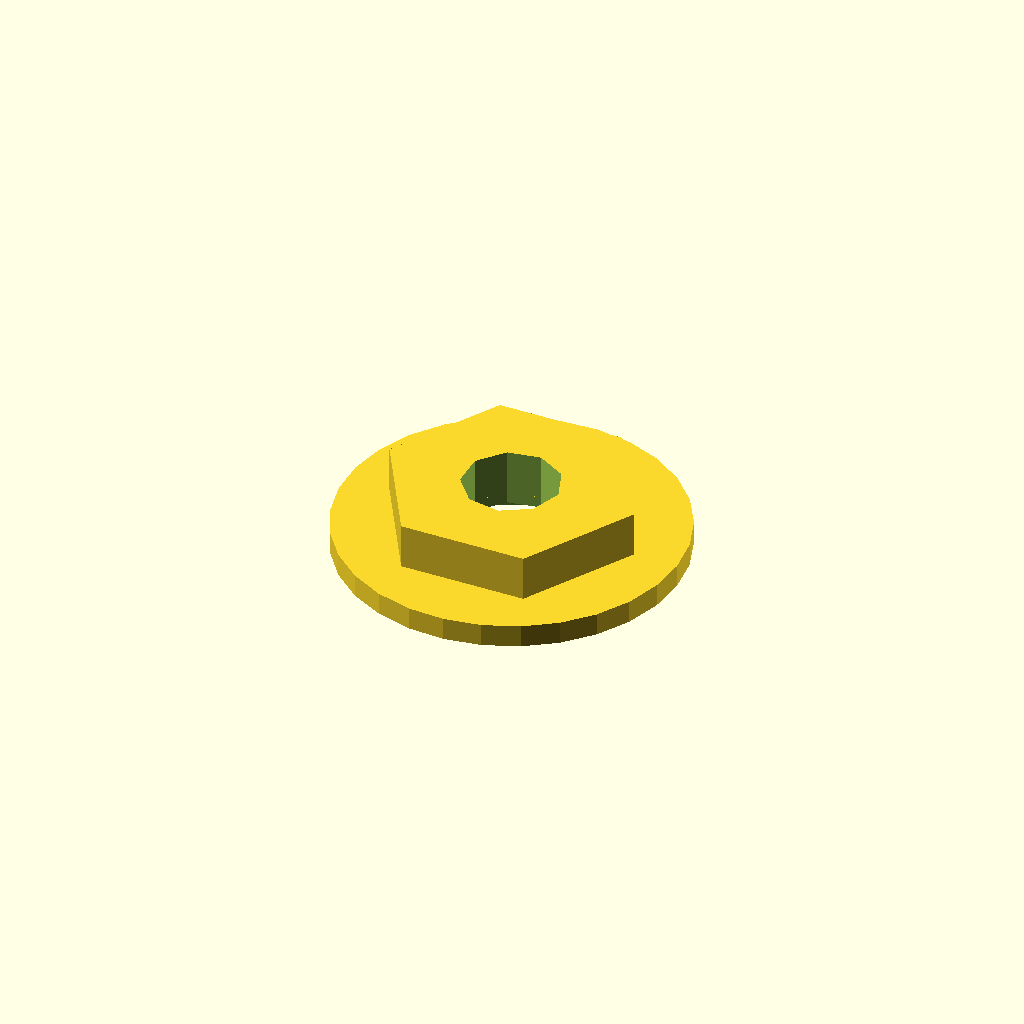
Cell 1: rendered with the file's own defaults.
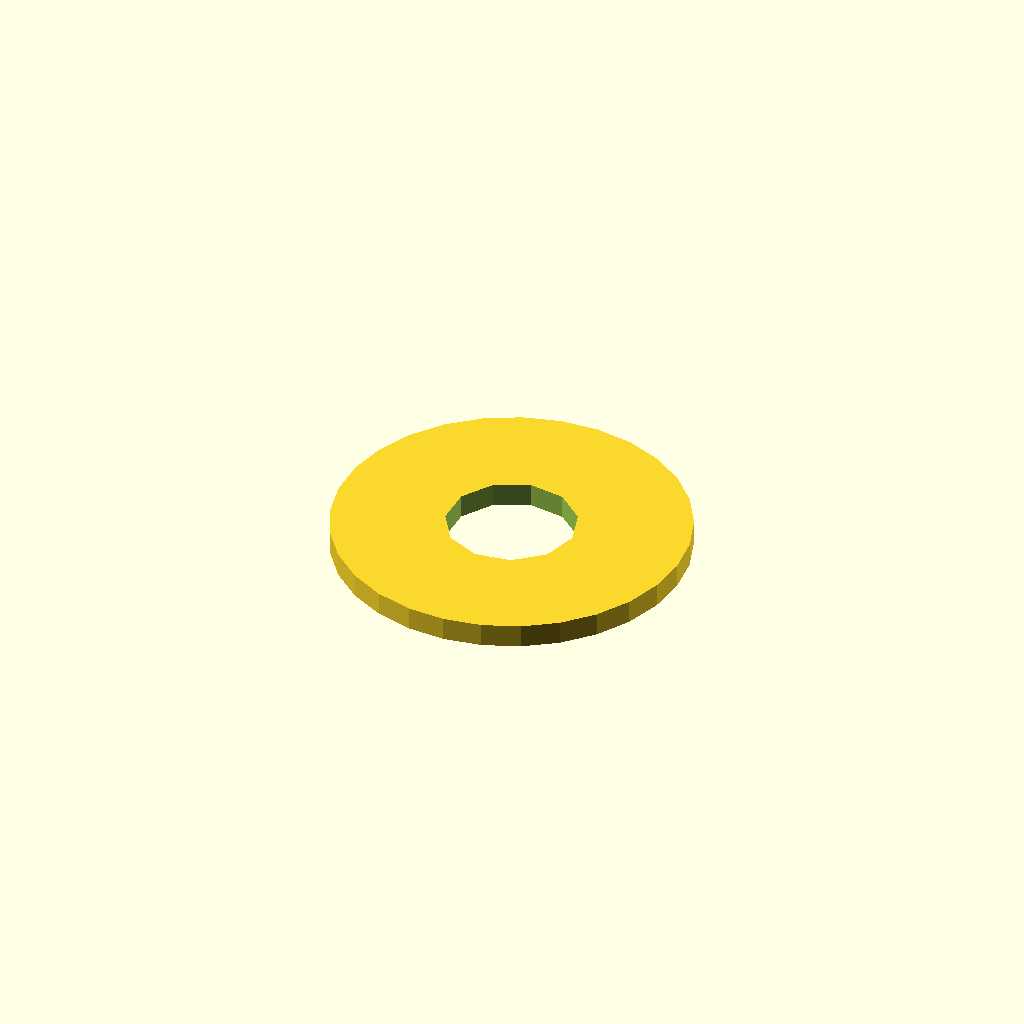
Cell 2: across_flats = 0.1 (everything else at default).
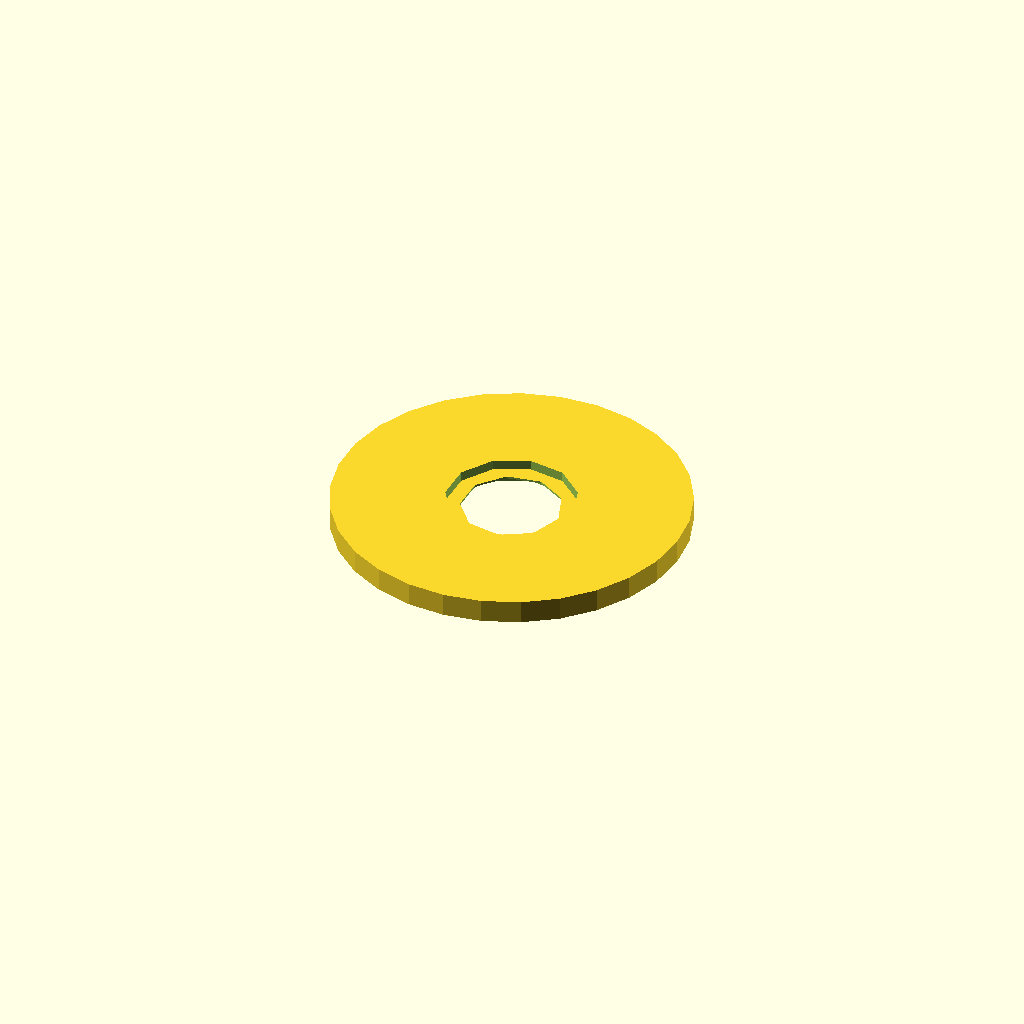
Cell 3 — thickness set to 0.1, the other parameters unchanged.
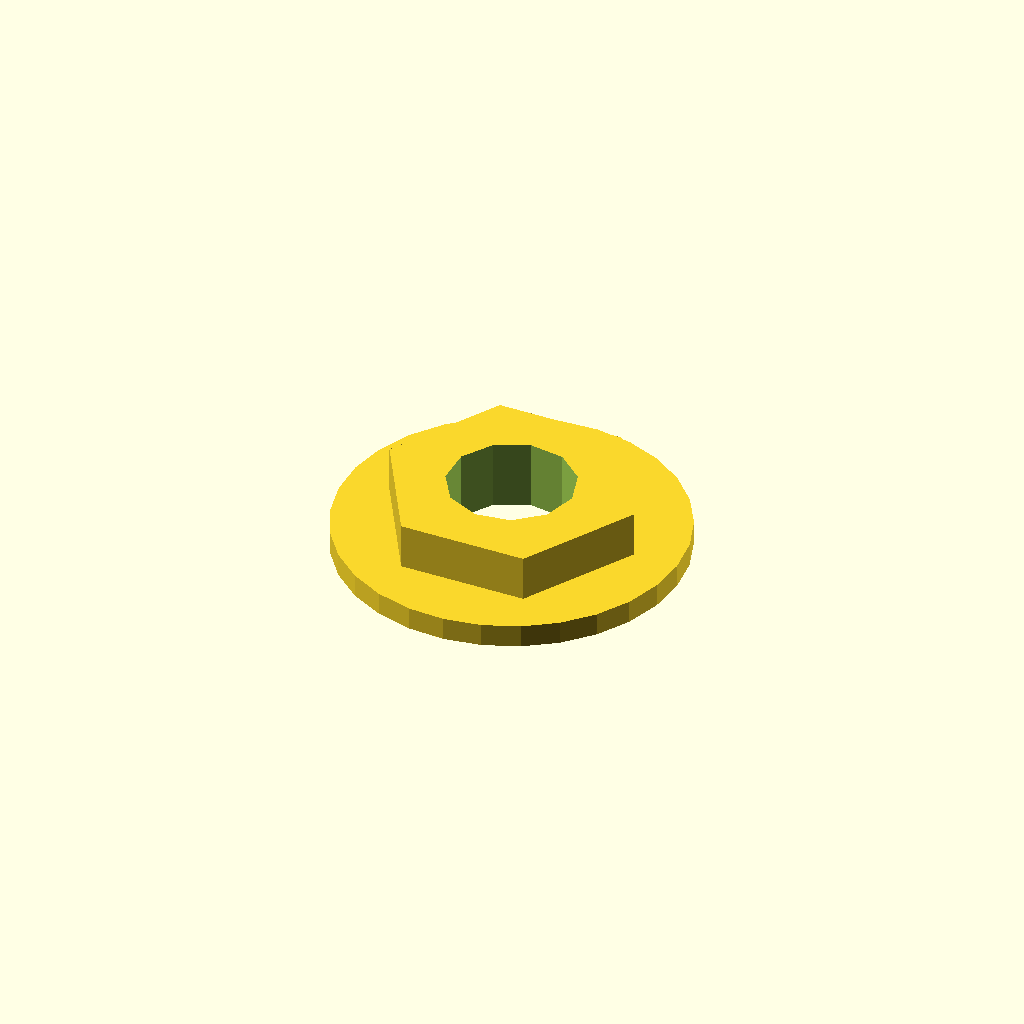
Cell 4 — hole_type set to 1, the other parameters unchanged.
All cells are drawn from one camera (rotation 55°, 0°, 25°, orthographic, colour scheme Cornfield), so only the parameter changes between them.
OpenSCAD source file results/nopscadlib/ablations/no_recovery/scad/nut__M6_half_nut.scad:
// Parameters
thread_diameter = 6; //[3:12:0.1]
across_flats = 11.5; //[6:23:0.1]
thickness = 3; //[1.5:6:0.1]
hole_type = 0; //[0:1:1]
clearance_factor = 1.1; //[1.02:1.25:0.01]
tapping_factor = 0.85; //[0.7:0.95:0.01]
hole_diameter = thread_diameter * (tapping_factor + (clearance_factor - tapping_factor) * hole_type); //[4:10:0.1]
eps = 0.6; //[0.2:1.5:0.1]
washer_outer_diameter = 18; //[12:30:0.5]
washer_thickness = 1.2; //[0.6:3:0.1]
washer_hole_diameter = 6.6; //[4:10:0.1]

// Hexagonal Nut Profile
module flat_to_flat_hex_profile() {
  linear_extrude(height=thickness, center=true) {
    polygon(points=[
      [across_flats/(2*sqrt(3)), across_flats/2],
      [across_flats/sqrt(3), 0],
      [across_flats/(2*sqrt(3)), -across_flats/2],
      [-across_flats/(2*sqrt(3)), -across_flats/2],
      [-across_flats/sqrt(3), 0],
      [-across_flats/(2*sqrt(3)), across_flats/2]
    ]);
  }
}

// Central Through Hole
module central_through_hole() {
  cylinder(r=hole_diameter/2, h=thickness + 2*eps, center=true);
}

// Washer Outer
module washer_outer() {
  cylinder(r=washer_outer_diameter/2, h=washer_thickness, center=true);
}

// Washer Hole
module washer_hole() {
  cylinder(r=washer_hole_diameter/2, h=washer_thickness + 2*eps, center=true);
}

// Hex Nut Body
module hex_nut_body() {
  difference() {
    flat_to_flat_hex_profile();
    central_through_hole();
  }
}

// Washer Solid
module washer_solid() {
  difference() {
    washer_outer();
    washer_hole();
  }
}

// Positioned Washer
module washer_positioned() {
  translate([0, 0, -(thickness/2 + washer_thickness/2 - eps)]) {
    washer_solid();
  }
}

// Nut and Washer Assembly
module nut_and_washer() {
  union() {
    hex_nut_body();
    washer_positioned();
  }
}

// Final Assembly
module assembly() {
  nut_and_washer();
}

assembly();
Parameter table extracted from the source (name, type, default, range or options):
thread_diameter: number, default 6, range 0.1 to 3, step 12
across_flats: number, default 11.5, range 0.1 to 6, step 23
thickness: number, default 3, range 0.1 to 1.5, step 6
hole_type: number, default 0, range 0 to 1, step 1
clearance_factor: number, default 1.1, range 0.01 to 1.02, step 1.25
tapping_factor: number, default 0.85, range 0.01 to 0.7, step 0.95
eps: number, default 0.6, range 0.1 to 0.2, step 1.5
washer_outer_diameter: number, default 18, range 0.5 to 12, step 30
washer_thickness: number, default 1.2, range 0.1 to 0.6, step 3
washer_hole_diameter: number, default 6.6, range 0.1 to 4, step 10
